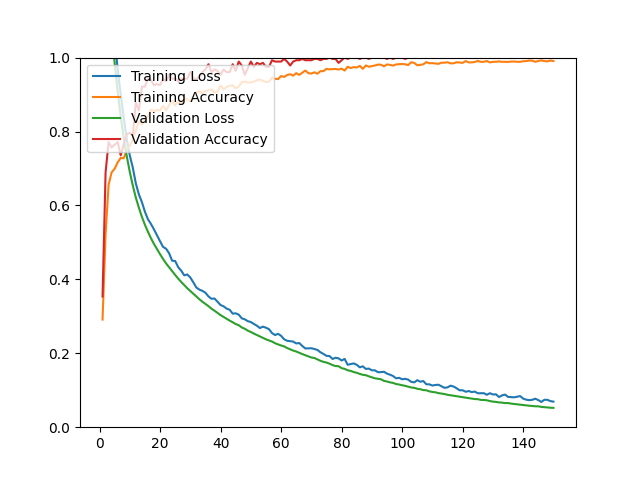

Data behind this chart, as committed beside it:
epoch, loss, acc, val_loss, val_acc
1, 1.57, 0.2912, 1.429, 0.3536
2, 1.382, 0.5211, 1.29, 0.6893
3, 1.256, 0.6560, 1.174, 0.7714
4, 1.145, 0.6895, 1.074, 0.7571
5, 1.052, 0.6993, 0.9855, 0.7643
6, 0.9683, 0.7166, 0.9083, 0.7714
7, 0.8998, 0.7285, 0.8413, 0.7357
8, 0.8375, 0.7277, 0.7831, 0.7643
9, 0.7796, 0.7493, 0.7334, 0.7929
10, 0.7352, 0.7611, 0.6908, 0.7964
11, 0.7023, 0.7796, 0.6538, 0.7893
12, 0.6595, 0.8024, 0.6212, 0.8786
13, 0.6300, 0.8272, 0.5939, 0.8571
14, 0.6091, 0.8194, 0.5693, 0.9214
15, 0.5830, 0.8304, 0.5478, 0.9214
16, 0.5625, 0.8406, 0.5288, 0.9429
17, 0.5499, 0.8587, 0.5113, 0.9393
18, 0.5351, 0.8556, 0.4957, 0.9250
19, 0.5189, 0.8583, 0.4818, 0.9286
20, 0.5032, 0.8567, 0.4681, 0.9250
21, 0.4878, 0.8693, 0.4553, 0.9429
22, 0.4828, 0.8579, 0.4431, 0.9357
23, 0.4704, 0.8717, 0.4326, 0.9536
24, 0.4505, 0.8831, 0.4218, 0.9429
25, 0.4496, 0.8705, 0.4119, 0.9429
26, 0.4330, 0.8819, 0.4021, 0.9357
27, 0.4235, 0.8764, 0.3930, 0.9429
28, 0.4109, 0.8914, 0.3846, 0.9429
29, 0.4132, 0.8863, 0.3760, 0.9429
30, 0.4050, 0.8819, 0.3685, 0.9607
31, 0.3919, 0.8941, 0.3607, 0.9429
32, 0.3779, 0.9048, 0.3531, 0.9429
33, 0.3722, 0.9087, 0.3462, 0.9464
34, 0.3689, 0.9032, 0.3395, 0.9607
35, 0.3639, 0.9095, 0.3334, 0.9679
36, 0.3538, 0.9118, 0.3275, 0.9821
37, 0.3475, 0.9138, 0.3205, 0.9607
38, 0.3482, 0.9052, 0.3152, 0.9679
39, 0.3393, 0.9087, 0.3091, 0.9643
40, 0.3305, 0.9248, 0.3033, 0.9536
41, 0.3270, 0.9142, 0.2983, 0.9679
42, 0.3209, 0.9205, 0.2933, 0.9607
43, 0.3178, 0.9240, 0.2884, 0.9607
44, 0.3073, 0.9248, 0.2840, 0.9821
45, 0.3081, 0.9170, 0.2790, 0.9643
46, 0.3046, 0.9217, 0.2760, 0.9893
47, 0.2946, 0.9335, 0.2699, 0.9786
48, 0.2919, 0.9351, 0.2663, 0.9536
49, 0.2869, 0.9327, 0.2612, 0.9714
50, 0.2845, 0.9327, 0.2576, 0.9893
51, 0.2793, 0.9351, 0.2533, 0.9750
52, 0.2747, 0.9386, 0.2494, 0.9857
53, 0.2683, 0.9410, 0.2454, 0.9821
54, 0.2720, 0.9370, 0.2417, 0.9857
55, 0.2692, 0.9339, 0.2378, 0.9750
56, 0.2652, 0.9347, 0.2346, 0.9750
57, 0.2547, 0.9457, 0.2318, 0.9929
58, 0.2494, 0.9425, 0.2273, 0.9893
59, 0.2526, 0.9418, 0.2240, 0.9893
60, 0.2473, 0.9500, 0.2211, 0.9893
... 90 more rows
